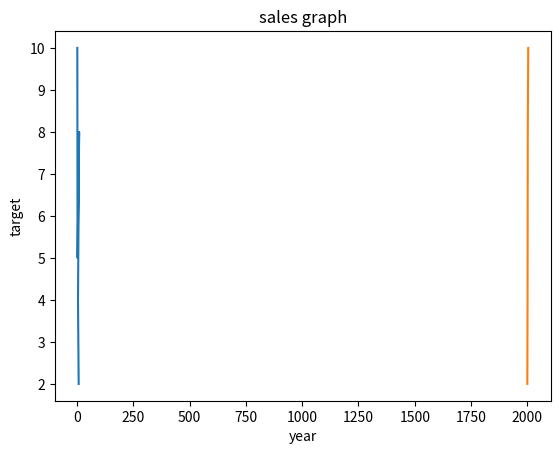

Reproduce this figure in Python.

from matplotlib import pyplot as plt
#x axis value
x=[1,2,9,4,7]

#y axis value
y=[10,5,8,4,2]

plt.plot(x,y) #function to plot
plt.xlabel("year")
plt.ylabel("time")
plt.title("trend")
plt.show()  #function to show the plot


x=[2000,2001,2002,2004]
y=[2,4,8,10]
plt.plot(x,y)
plt.xlabel("year")
plt.ylabel("target")
plt.title("sales graph")
plt.show()